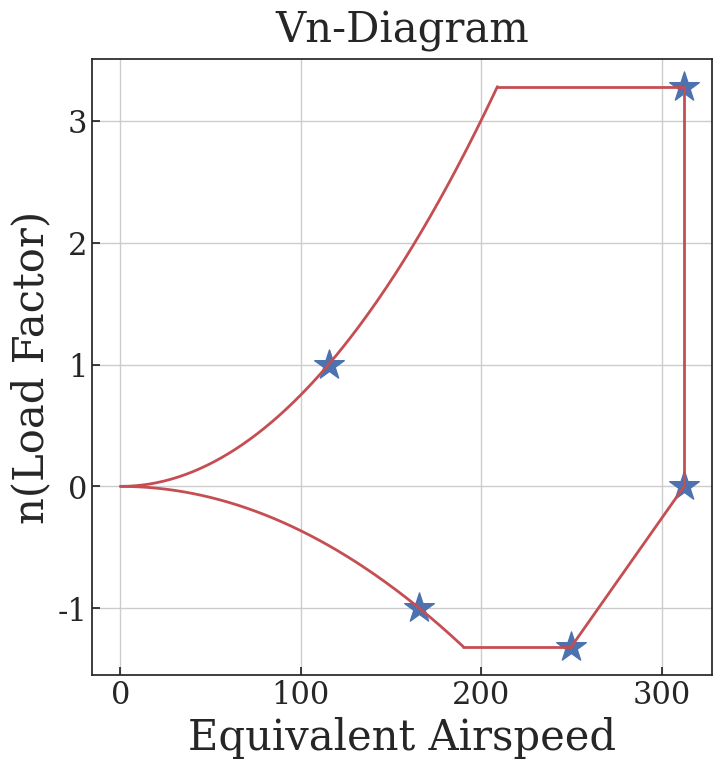

Recreate this plot in Python.
#Standard Imports
import math
import pandas as pd
from scipy import integrate
import numpy as np
import os
import matplotlib.pyplot as plt
#import vivi
### JUPYTER NOTEBOOK SETTINGS ###
#matplotlib inline
#Disable python warning output. only for production, remove for debugging
import warnings
warnings.filterwarnings('ignore')
#Set default figure apperance
import seaborn as sns #fancy plotting package
#no background fill, legend font scale, frame on legend
sns.set(style = 'whitegrid', font_scale = 1.5, rc = {'legend.frameon': True})
#Mark ticks with border on all four sides(override 'whitegrid')
sns.set_style('ticks')
#ticks point in
sns.set_style({"xtick.direction": "in", "ytick.direction": "in"})
#fix invisible marker bug
sns.set_context(rc = {'lines.markeredgewidth': 0.1})
#retore default matplotlib colormap
mplcolors = ['#1f77b4', '#ff7f0e', '#2ca02c', '#d62728', '#9467bd', 
'#8c564b', '#e377c2', '#7f7f7f', '#bcbd22', '#17becf']
sns.set_palette(mplcolors)

#Get color cycle for manual colors
colors = sns.color_palette()
#set matplotlib defaults
#(call after seaborn, which changes some defaults)
params = {
#Font sizes
'axes.labelsize' : 30, #Axis labels
'axes.titlesize' : 30, #Title
'font.size' : 28, #textbox
'xtick.labelsize' : 22, #axis tick labels
'ytick.labelsize' : 22, #axis tick labels
'legend.fontsize' : 24, #legend font size
'font.family' : 'serif',
'font.fantasy' : 'xkcd',
'font.sans-serif' : 'Helvetica',
'font.monospace' : 'Courier',
#Axis Properties
'axes.titlepad' : 2*6.0, #title spacing from axis
'axes.grid' : True, #grid on plot
'figure.figsize' : (8,8), #square plots
'savefig.bbox' : 'tight', #reduce whitespace in saved figures
#legend properties
'legend.framealpha' : 0.5,
'legend.fancybox' : True,
'legend.frameon' : True,
'legend.numpoints' : 1,
'legend.scatterpoints' : 1,
'legend.borderpad' : 0.1,
'legend.borderaxespad' : 0.1,
'legend.handletextpad' : 0.2,
'legend.handlelength' : 1.0,
'legend.labelspacing' : 0,
}
import matplotlib
matplotlib.rcParams.update(params) #update matplotlib defaults, call after
#end of boilerplate#
colors = sns.color_palette()#color cycle

W_max = 9923.42 #lbf
W_min = 6470.18 #lbf
CL_max = 1.65
CL_min = -0.8
S = 380 #ft^2
Vc = 250 #ft/s

rho0k = 0.002378
rho12k = 0.002378 * .6822
rho25k = 0.002378 * .4481
rho37k = 0.002378 * .2843
rho50k = 0.002378 * .1522
rho51k = 0.002378 * .1451
rho52k = 0.002378 * .1383
rho53k = 0.002378 * .1318
rho54k = 0.002378 * .1256
rho55k = 0.002378 * .1197
rho56k = 0.002378 * .1141
rho57k = 0.002378 * .1087
rho58k = 0.002378 * .1036
rho59k = 0.002378 * .09878
rho60k = 0.002378 * .09414

Veas = np.linspace(0, 400, 401)
Vs1 = math.sqrt((2 * W_max) / (rho0k * S * CL_max))
Vsneg1 = math.sqrt((-2 * W_max) / (rho0k * S * CL_min))
Vd = 1.25 * Vc
npos = 2.1 + 24000 / (W_max + 10000)
nneg = -0.4 * npos

nstall = (rho0k * Veas**2 * CL_max) / (2 * W_max / S)
nstall2 = []
for i in nstall:
    if i >= npos:
        break
    nstall2.append(i)
num = len(nstall2)
Veas2 = []
for i in Veas:
    if i >= num:
        break
    Veas2.append(i)

nnegstall = (rho0k * Veas**2 * CL_min) / (2 * W_max / S)
nnegstall2 = []
for i in nnegstall:
    if i <= nneg:
        break
    nnegstall2.append(i)
num2 = len(nnegstall2)
Veas3 = []
for i in Veas:
    if i >= num2:
        break
    Veas3.append(i)

nstall2last = nstall2[-1]
Veas2last = Veas2[-1]
nnegstall2last = nnegstall2[-1]
Veas3last = Veas3[-1]

mu = 2 * (W_max / S) / (rho0k * 6.89 * .11 * 32.17)
print(mu)
kg = 0.88 * mu / (5.3 + mu)

plt.plot(Veas2, nstall2, color="r", linestyle = "-", linewidth=2)
plt.plot(Veas3, nnegstall2, color='r', linestyle = "-", linewidth=2)
plt.plot([Veas2last, Vd],[nstall2last, nstall2last], color="r", linestyle = "-", linewidth=2)
plt.plot([Veas3last, Vc],[nnegstall2last, nnegstall2last], color="r", linestyle = "-", linewidth=2)
plt.plot([Vc, Vd], [nnegstall2last, 0], color="r", linestyle = "-", linewidth=2)
plt.plot([Vd, Vd], [nstall2last, 0], color="r", linestyle = "-", linewidth=2)
plt.scatter(Vs1, 1, color = 'b', marker = '*',s = 500)
plt.scatter(Vsneg1, -1, color = 'b', marker = '*',s = 500)
plt.scatter(Vd, nstall2last, color = 'b', marker = '*',s = 500)
plt.scatter(Vc, nnegstall2last, color = 'b', marker = '*',s = 500)
plt.scatter(Vd, 0, color = 'b', marker = '*',s = 500)
plt.title('Vn-Diagram')
#plt.legend(loc='best')
plt.xlabel('Equivalent Airspeed')
plt.ylabel('n(Load Factor)')
plt.show()
